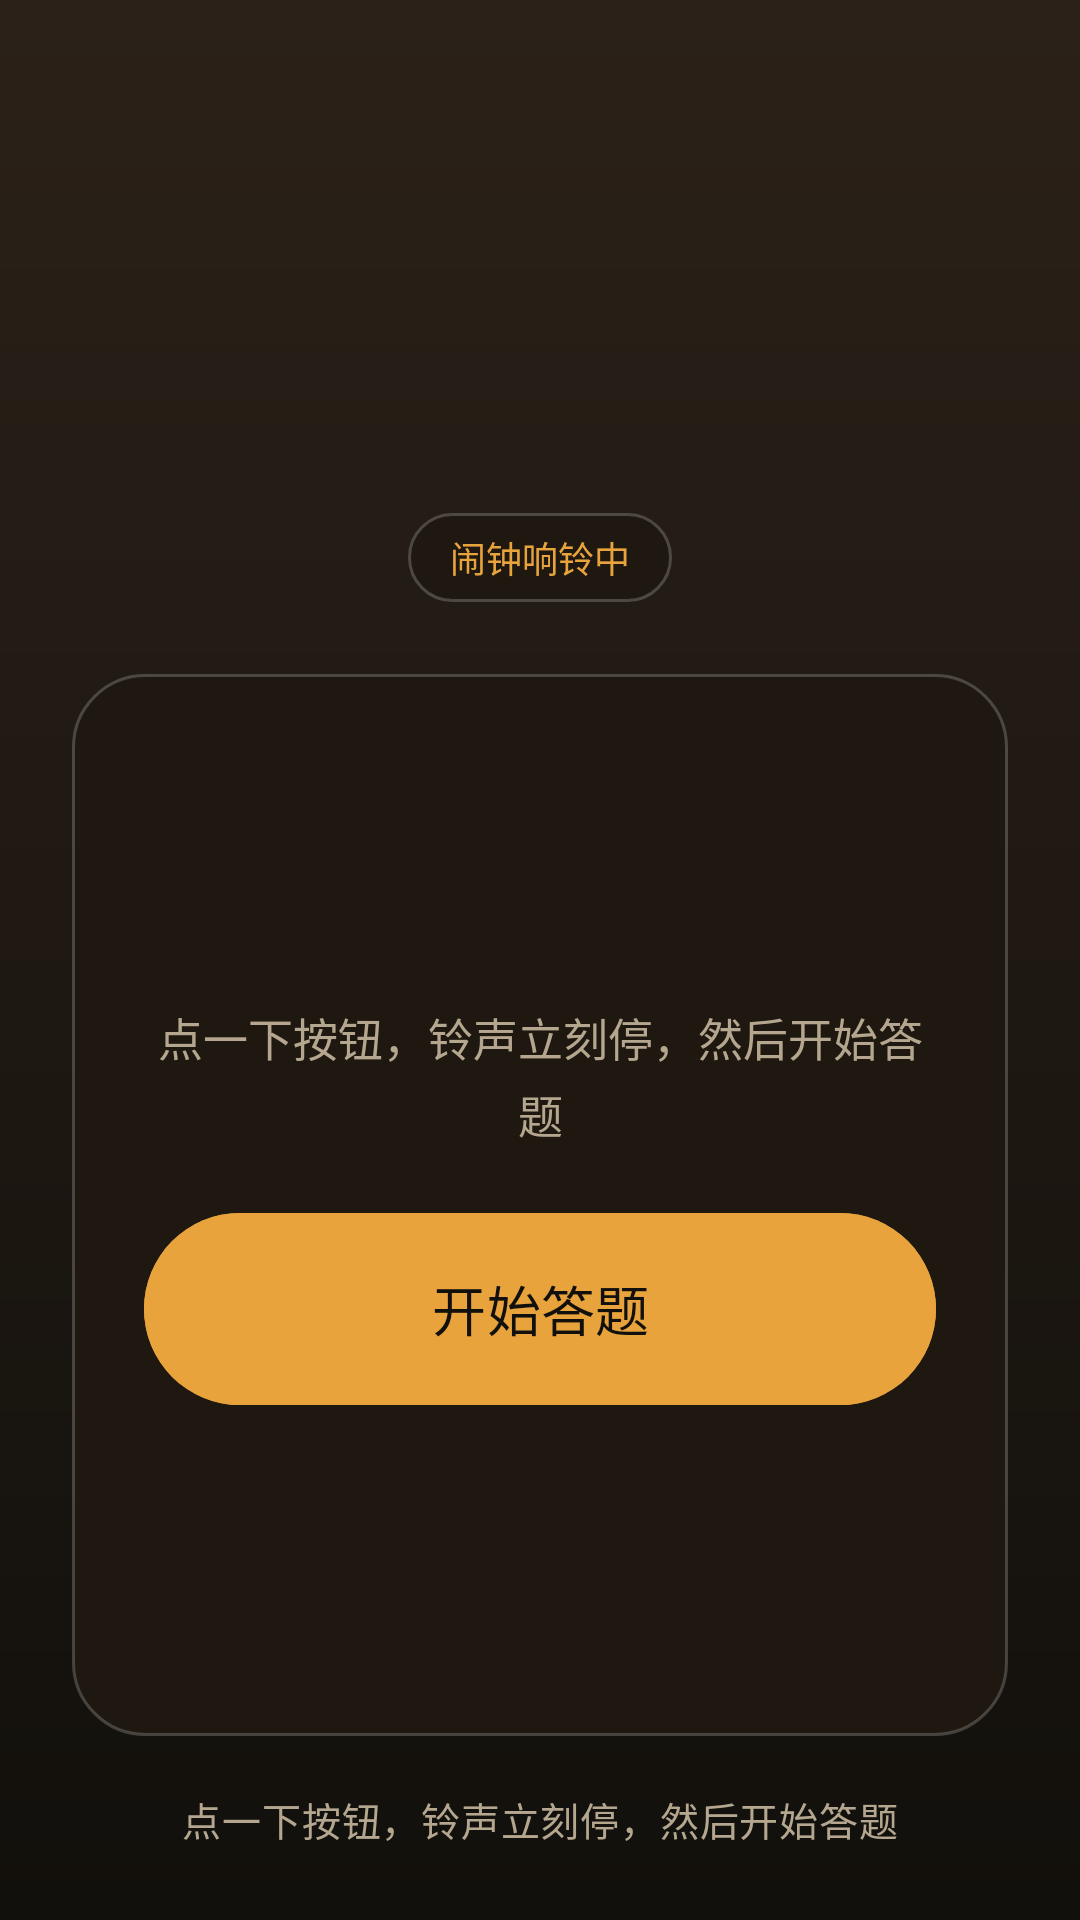

Here is an Android app screen rendered from its layout file. Give the layout XML and the strings, colors and styles it references.
<!-- AndroidManifest.xml: activity theme Theme.TaskAlarm.Ring -->
<!-- res/layout/activity_alarm_ring.xml -->
<?xml version="1.0" encoding="utf-8"?>
<LinearLayout xmlns:android="http://schemas.android.com/apk/res/android"
    android:layout_width="match_parent"
    android:layout_height="match_parent"
    android:background="@drawable/bg_ring_gradient"
    android:orientation="vertical"
    android:paddingStart="24dp"
    android:paddingTop="40dp"
    android:paddingEnd="24dp"
    android:paddingBottom="24dp">

    <TextView
        android:id="@+id/ringTime"
        android:layout_width="wrap_content"
        android:layout_height="wrap_content"
        android:layout_gravity="center_horizontal"
        android:fontFamily="sans-serif-light"
        android:letterSpacing="0.04"
        android:textColor="@color/ring_text"
        android:textSize="68sp" />

    <TextView
        android:id="@+id/ringLabel"
        android:layout_width="wrap_content"
        android:layout_height="wrap_content"
        android:layout_gravity="center_horizontal"
        android:layout_marginTop="2dp"
        android:letterSpacing="0.02"
        android:textColor="@color/ring_text_dim"
        android:textSize="18sp" />

    <TextView
        android:layout_width="wrap_content"
        android:layout_height="wrap_content"
        android:layout_gravity="center_horizontal"
        android:layout_marginTop="14dp"
        android:background="@drawable/bg_ring_card"
        android:paddingStart="14dp"
        android:paddingTop="6dp"
        android:paddingEnd="14dp"
        android:paddingBottom="6dp"
        android:text="@string/ringing"
        android:textColor="@color/ring_accent"
        android:textSize="12sp" />

    <LinearLayout
        android:id="@+id/startCard"
        android:layout_width="match_parent"
        android:layout_height="0dp"
        android:layout_marginTop="24dp"
        android:layout_weight="1"
        android:background="@drawable/bg_ring_card"
        android:gravity="center"
        android:orientation="vertical"
        android:padding="24dp">

        <TextView
            android:layout_width="match_parent"
            android:layout_height="wrap_content"
            android:gravity="center"
            android:lineSpacingExtra="4dp"
            android:text="@string/ring_start_desc"
            android:textColor="@color/ring_text_dim"
            android:textSize="15sp" />

        <Button
            android:id="@+id/startButton"
            android:layout_width="match_parent"
            android:layout_height="64dp"
            android:layout_marginTop="22dp"
            android:backgroundTint="@color/ring_accent"
            android:insetTop="0dp"
            android:insetBottom="0dp"
            android:text="@string/ring_start_btn"
            android:textColor="@color/ring_bg"
            android:textSize="18sp" />
    </LinearLayout>

    <LinearLayout
        android:id="@+id/taskCard"
        android:layout_width="match_parent"
        android:layout_height="0dp"
        android:layout_marginTop="24dp"
        android:layout_weight="1"
        android:background="@drawable/bg_ring_card"
        android:orientation="vertical"
        android:padding="16dp"
        android:visibility="gone">

        <LinearLayout
            android:id="@+id/taskContainer"
            android:layout_width="match_parent"
            android:layout_height="0dp"
            android:layout_weight="1"
            android:gravity="center"
            android:orientation="vertical" />
    </LinearLayout>

    <LinearLayout
        android:id="@+id/confirmCard"
        android:layout_width="match_parent"
        android:layout_height="0dp"
        android:layout_marginTop="24dp"
        android:layout_weight="1"
        android:background="@drawable/bg_ring_card"
        android:gravity="center"
        android:orientation="vertical"
        android:padding="24dp"
        android:visibility="gone">

        <TextView
            android:layout_width="match_parent"
            android:layout_height="wrap_content"
            android:gravity="center"
            android:lineSpacingExtra="4dp"
            android:text="@string/wake_confirm_title"
            android:textColor="@color/ring_text"
            android:textSize="24sp" />

        <TextView
            android:id="@+id/confirmHint"
            android:layout_width="match_parent"
            android:layout_height="wrap_content"
            android:layout_marginTop="14dp"
            android:gravity="center"
            android:textColor="@color/ring_text_dim"
            android:textSize="14sp" />

        <Button
            android:id="@+id/confirmButton"
            android:layout_width="match_parent"
            android:layout_height="60dp"
            android:layout_marginTop="22dp"
            android:backgroundTint="@color/ring_accent"
            android:insetTop="0dp"
            android:insetBottom="0dp"
            android:text="@string/wake_confirm_btn"
            android:textColor="@color/ring_bg"
            android:textSize="16sp" />
    </LinearLayout>

    <TextView
        android:id="@+id/taskStatus"
        android:layout_width="match_parent"
        android:layout_height="wrap_content"
        android:layout_marginTop="18dp"
        android:gravity="center"
        android:letterSpacing="0.02"
        android:text="@string/ring_start_desc"
        android:textColor="@color/ring_text_dim"
        android:textSize="13sp" />
</LinearLayout>
<!-- resources referenced by this layout -->
<resources>
  <color name="ring_accent">#FFE8A33D</color>
  <color name="ring_bg">#FF12100C</color>
  <color name="ring_text">#FFF8F1E4</color>
  <color name="ring_text_dim">#FFB5A78F</color>
  <!-- drawable bg_ring_card (drawable) -->
  <?xml version="1.0" encoding="utf-8"?>
  <shape xmlns:android="http://schemas.android.com/apk/res/android">
      <solid android:color="@color/ring_card" />
      <stroke android:width="1dp" android:color="#33FFFFFF" />
      <corners android:radius="24dp" />
  </shape>
  <!-- drawable bg_ring_gradient (drawable) -->
  <?xml version="1.0" encoding="utf-8"?>
  <shape xmlns:android="http://schemas.android.com/apk/res/android">
      <gradient
          android:angle="270"
          android:endColor="@color/ring_bg"
          android:startColor="@color/ring_bg_top"
          android:type="linear" />
  </shape>
  <string name="ring_start_btn">开始答题</string>
  <string name="ring_start_desc">点一下按钮，铃声立刻停，然后开始答题</string>
  <string name="ringing">闹钟响铃中</string>
  <string name="wake_confirm_btn">确定，我已经起床</string>
  <string name="wake_confirm_title">你真的起来了吗？</string>
  <style name="Theme.TaskAlarm.Ring" parent="Theme.Material3.Dark.NoActionBar">
          <item name="android:windowBackground">@drawable/bg_ring_gradient</item>
          <item name="android:statusBarColor">@color/ring_bg</item>
          <item name="android:navigationBarColor">@color/ring_bg</item>
          <item name="android:windowLightStatusBar">false</item>
          <item name="android:windowLightNavigationBar">false</item>
      </style>
  <color name="ring_card">#FF1E1810</color>
  <color name="ring_bg_top">#FF2B2118</color>
</resources>
